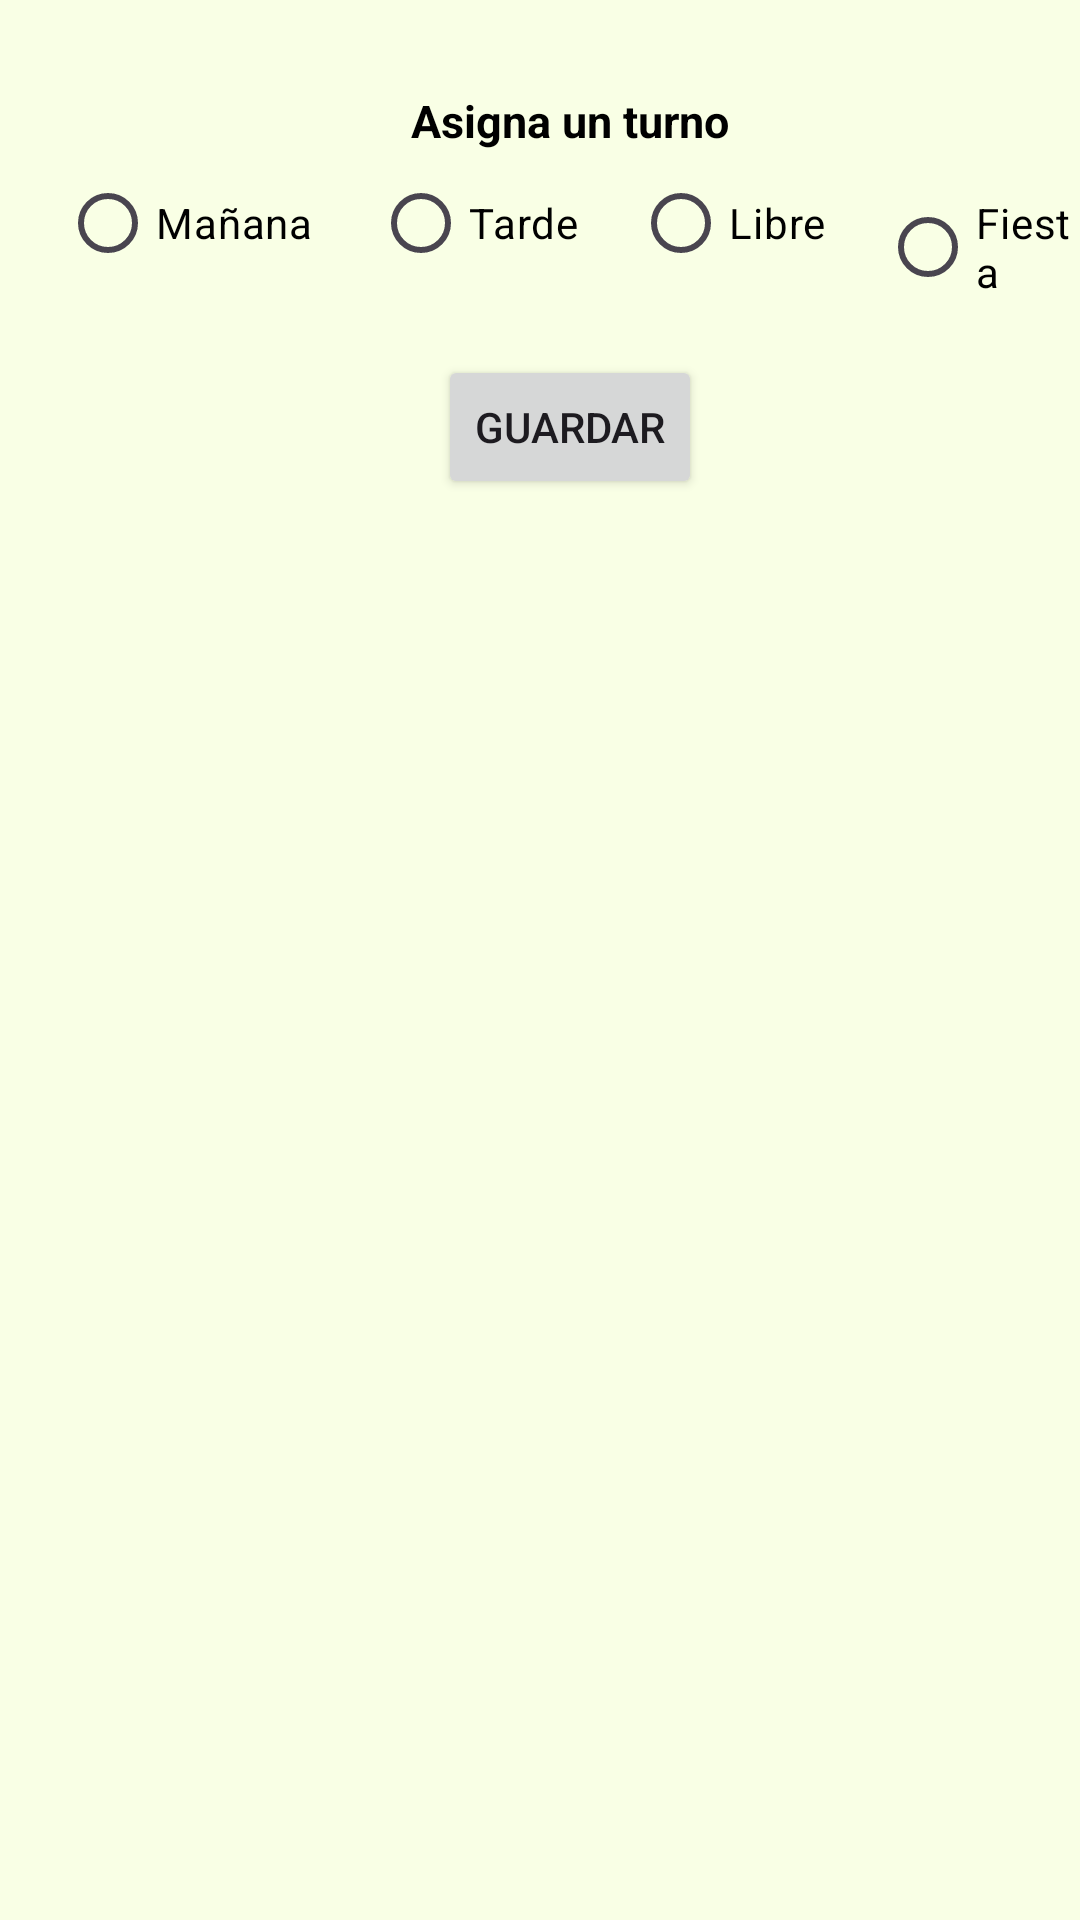

Layout XML and referenced resources for this Android screen:
<!-- AndroidManifest.xml: application theme Theme.ProyectoFinal -->
<!-- res/layout/layout_card_schedule.xml -->
<?xml version="1.0" encoding="utf-8"?>
<ScrollView xmlns:app="http://schemas.android.com/apk/res-auto"
    xmlns:tools="http://schemas.android.com/tools"
    android:id="@+id/scheduleAsignation"
    android:layout_width="match_parent"
    android:layout_height="match_parent"
    android:background="@color/colorFondo"
    xmlns:android="http://schemas.android.com/apk/res/android">

<androidx.constraintlayout.widget.ConstraintLayout
    android:layout_width="match_parent"
    android:layout_height="wrap_content"
    android:paddingLeft="20sp">


    <TextView
        android:id="@+id/textView10"
        android:layout_width="wrap_content"
        android:layout_height="wrap_content"
        android:text="@string/turn_assignment"
        android:textColor="@color/textColor"
        android:textStyle="bold"
        android:textSize="15sp"
        android:layout_marginTop="30sp"
        app:layout_constraintEnd_toEndOf="parent"
        app:layout_constraintStart_toStartOf="parent"
        app:layout_constraintTop_toTopOf="parent" />

    <RadioGroup
        android:id="@+id/radioGroup"
        android:layout_width="wrap_content"
        android:layout_height="wrap_content"
        android:orientation="horizontal"
        android:outlineAmbientShadowColor="@color/textColor"
        android:outlineSpotShadowColor="@color/textColor"
        app:layout_constraintStart_toStartOf="parent"
        app:layout_constraintTop_toBottomOf="@+id/textView10">

        <RadioButton
            android:id="@+id/radio_morning"
            android:layout_width="wrap_content"
            android:layout_height="wrap_content"
            android:paddingEnd="20sp"
            android:text="@string/radio_morning"
            android:textColor="@color/textColor" />

        <RadioButton
            android:id="@+id/radio_afternoon"
            android:layout_width="wrap_content"
            android:layout_height="wrap_content"
            android:text="@string/radio_afternoon"
            android:textColor="@color/textColor" />

        <RadioButton
            android:id="@+id/radio_free"
            android:layout_width="wrap_content"
            android:layout_height="wrap_content"
            android:layout_marginLeft="18sp"
            android:text="@string/radio_free"
            android:textColor="@color/textColor" />

        <RadioButton
            android:id="@+id/radio_festive"
            android:layout_width="wrap_content"
            android:layout_height="wrap_content"
            android:layout_marginLeft="18sp"
            android:text="@string/radio_festive"
            android:textColor="@color/textColor" />
    </RadioGroup>

    <Button
        android:id="@+id/btn_save"
        android:layout_width="wrap_content"
        android:layout_height="wrap_content"
        android:layout_marginTop="20sp"
        android:text="@string/btn_save"
        app:layout_constraintEnd_toEndOf="parent"
        app:layout_constraintStart_toStartOf="parent"
        app:layout_constraintTop_toBottomOf="@+id/radioGroup" />

    <TextView
        android:id="@+id/empty"
        android:layout_width="wrap_content"
        android:layout_height="wrap_content"
        android:layout_marginTop="30sp"
        app:layout_constraintEnd_toEndOf="parent"
        app:layout_constraintStart_toStartOf="parent"
        app:layout_constraintTop_toBottomOf="@+id/btn_save" />


</androidx.constraintlayout.widget.ConstraintLayout>
</ScrollView>
<!-- resources referenced by this layout -->
<resources>
  <color name="colorFondo">#F9FFE5</color>
  <color name="textColor">#FF000000</color>
  <string name="btn_save">Guardar</string>
  <string name="radio_afternoon">Tarde</string>
  <string name="radio_festive">Fiesta</string>
  <string name="radio_free">Libre</string>
  <string name="radio_morning">Mañana</string>
  <string name="turn_assignment">Asigna un turno</string>
  <style name="Theme.ProyectoFinal" parent="Base.Theme.ProyectoFinal" />
  <style name="Base.Theme.ProyectoFinal" parent="Theme.Material3.DayNight.NoActionBar">
          <item name="toolbarNavigationButtonStyle">@style/toolbarMenuColor</item>
      </style>
  <style name="toolbarMenuColor">
          <item name="android:tint">#FFFFFFFF</item>
      </style>
</resources>
